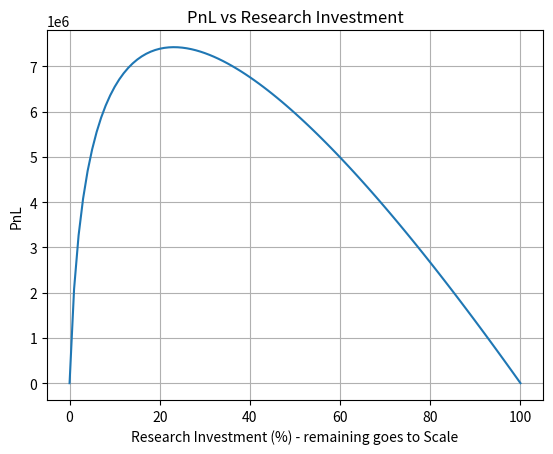

Here is the Python script that generated this plot:
import numpy as np
import matplotlib.pyplot as plt

def research(x: int) -> int:
    """returns the PnL produced by a research investment of x% of 50K XIRECS."""
    if x > 100:
        return -1
    else:
        pnl = 200_000 * np.log(1 + x) / np.log(1 + 100)
        return pnl

def scale(x: int) -> float:
    """returns the PnL's multiplier produced by a scale investment of x% of 50K XIRECS. """
    if x > 100:
        return -1
    else:
        return x * 0.7

pnl_all = []
# 0 -> research(0), scale(100)   100 -> research(100), scale(0)
for i in range(101):
    pnl_all.append(research(i) * scale(100 - i))
#plot pnl_all as y and [0, 100] as x
pnl_all = np.array(pnl_all)
print(np.max(pnl_all), np.where(pnl_all == np.max(pnl_all)))
x = np.arange(0, 101)
plt.plot(x, pnl_all)
plt.xlabel('Research Investment (%) - remaining goes to Scale')
plt.ylabel('PnL')
plt.title('PnL vs Research Investment')
plt.grid()
plt.show()
